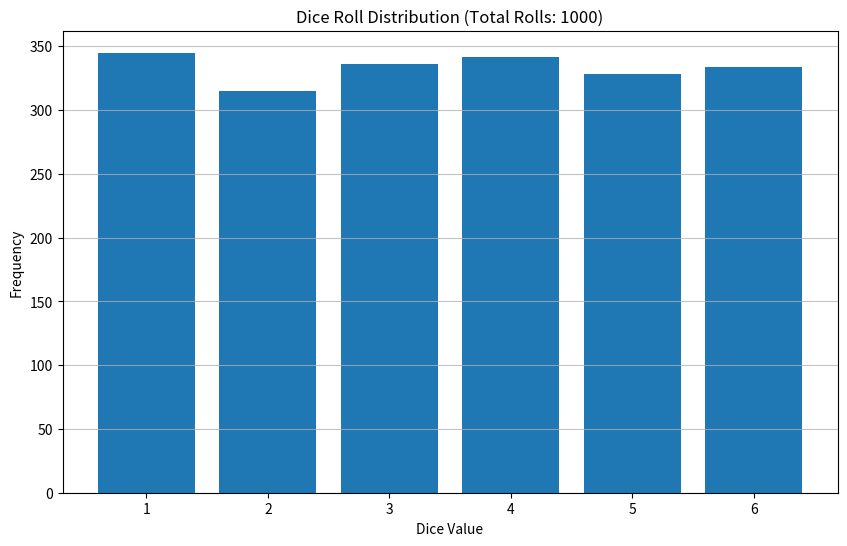

Here is the Python script that generated this plot:
# -*- coding: utf-8 -*-
"""
Professional Dice Simulator
Created on Wed Jun 11 18:54:09 2025
@author: Moreb
"""

import random
import matplotlib.pyplot as plt
import csv
from typing import Tuple, List, Dict, Optional, Any


def roll_die(sides: int = 6) -> int:
    """Simulate rolling a single die with a given number of sides.
    
    Args:
        sides: Number of sides on the die (default is 6)
        
    Returns:
        Random number between 1 and sides
    """
    if sides < 2:
        raise ValueError("Die must have at least 2 sides")
    return random.randint(1, sides)


def roll_dice(number: int = 1, sides: int = 6) -> Tuple[List[int], int]:
    """Simulate rolling multiple dice.
    
    Args:
        number: Number of dice to roll (default is 1)
        sides: Number of sides on each die (default is 6)
        
    Returns:
        tuple: (list of individual die results, total sum)
    """
    if number < 1:
        raise ValueError("Must roll at least one die")
    
    rolls = [roll_die(sides) for _ in range(number)]
    return rolls, sum(rolls)


class DiceSimulator:
    """A professional dice simulator with statistics tracking."""
    
    def __init__(self) -> None:
        self.reset_stats()
        self.rng = random.Random()  # Separate random number generator
        
    def reset_stats(self) -> None:
        """Reset all statistics."""
        self.total_rolls: int = 0
        self.roll_history: List[Tuple[int, int, List[int], int]] = []
        self.roll_counts: Dict[int, int] = {}
        
    def roll(self, number: int = 1, sides: int = 6, seed: Optional[Any] = None) -> Tuple[List[int], int]:
        """Roll dice and track statistics.
        
        Args:
            number: Number of dice to roll
            sides: Number of sides per die
            seed: Optional seed for random number generator
            
        Returns:
            tuple: (list of rolls, total sum)
        """
        if seed is not None:
            self.rng.seed(seed)
            
        rolls = [self.rng.randint(1, sides) for _ in range(number)]
        total = sum(rolls)
        
        # Update statistics
        self.total_rolls += 1
        self.roll_history.append((number, sides, rolls, total))
        
        # Track counts for each possible outcome
        for roll in rolls:
            self.roll_counts[roll] = self.roll_counts.get(roll, 0) + 1
                
        return rolls, total
    
    def get_stats(self) -> Dict[str, Any]:
        """Get current statistics.
        
        Returns:
            Dictionary containing various statistics
        """
        return {
            'total_rolls': self.total_rolls,
            'most_common': max(self.roll_counts.items(), key=lambda x: x[1]) if self.roll_counts else None,
            'roll_counts': dict(sorted(self.roll_counts.items()))
        }
    
    def probability_of(self, value: int, sides: int = 6) -> float:
        """Calculate the probability of rolling a specific value.
        
        Args:
            value: The value to calculate probability for
            sides: Number of sides on the die
            
        Returns:
            Probability between 0 and 1
        """
        if value < 1 or value > sides:
            return 0.0
        count = self.roll_counts.get(value, 0)
        return count / self.total_rolls if self.total_rolls > 0 else 0.0
    
    def plot_distribution(self, sides: Optional[int] = None) -> None:
        """Plot the distribution of dice rolls.
        
        Args:
            sides: If specified, only show distribution up to this number of sides
        """
        if not self.roll_counts:
            print("No roll data to display")
            return
            
        # Prepare data
        max_side = sides or max(self.roll_counts.keys())
        x = range(1, max_side + 1)
        y = [self.roll_counts.get(i, 0) for i in x]
        
        # Create plot
        plt.figure(figsize=(10, 6))
        plt.bar(x, y)
        plt.title(f"Dice Roll Distribution (Total Rolls: {self.total_rolls})")
        plt.xlabel("Dice Value")
        plt.ylabel("Frequency")
        plt.xticks(x)
        plt.grid(axis='y', alpha=0.75)
        plt.show()
    
    def export_history(self, filename: str) -> None:
        """Export roll history to a CSV file.
        
        Args:
            filename: Path to the output file
        """
        with open(filename, 'w', newline='') as file:
            writer = csv.writer(file)
            writer.writerow(['Roll #', 'Number of Dice', 'Sides', 'Rolls', 'Total'])
            for i, (num, sides, rolls, total) in enumerate(self.roll_history, 1):
                writer.writerow([i, num, sides, ' '.join(map(str, rolls)), total])


if __name__ == "__main__":
    # Create simulator instance
    simulator = DiceSimulator()
    
    # Roll some dice
    for _ in range(1000):
        simulator.roll(number=2, sides=6)  # Roll 2d6
        
    # Get statistics
    stats = simulator.get_stats()
    print(f"Total rolls: {stats['total_rolls']}")
    print(f"Most common roll: {stats['most_common']}")
    
    # View probability of rolling a 7 (with 2d6)
    print(f"Probability of 7: {simulator.probability_of(7):.2%}")
    
    # Visualize the distribution
    simulator.plot_distribution()
    
    # Export history to file
    simulator.export_history("dice_roll_history.csv")
